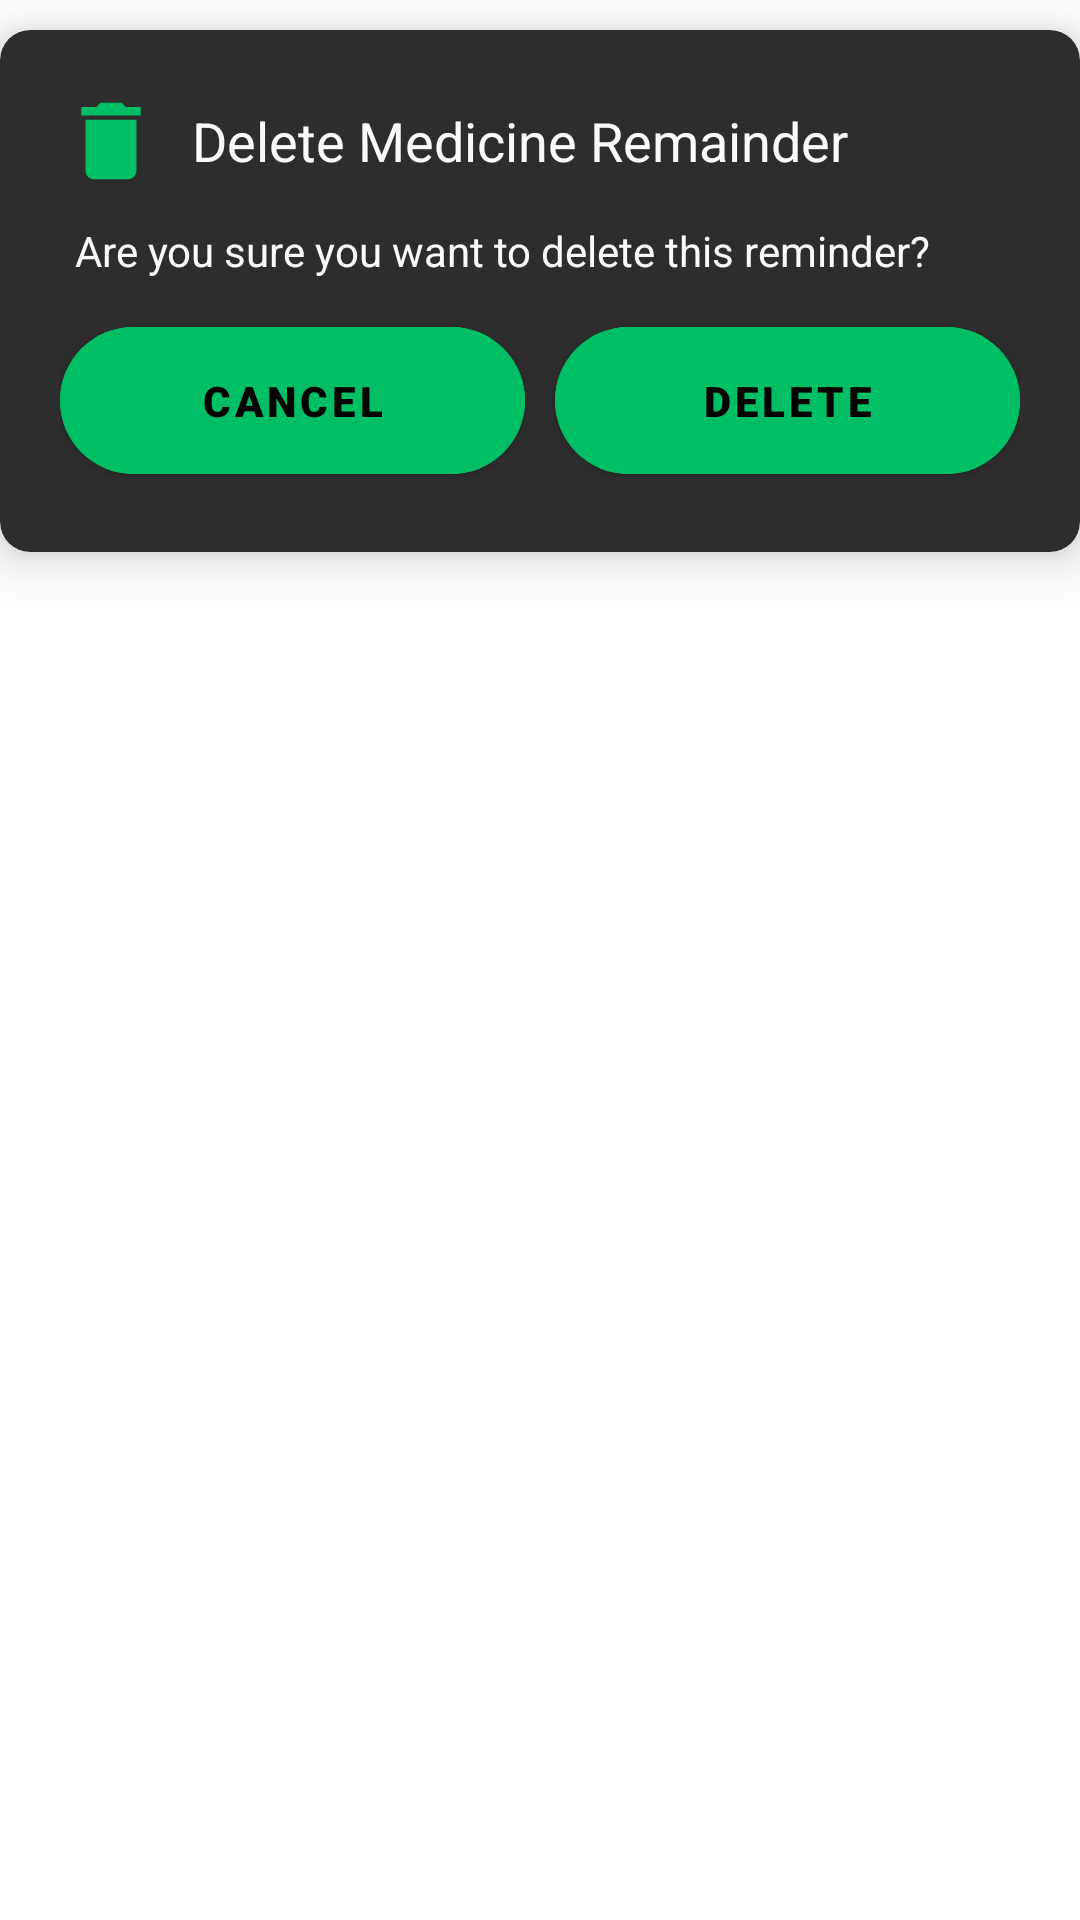

Here is an Android app screen rendered from its layout file. Give the layout XML and the strings, colors and styles it references.
<!-- AndroidManifest.xml: application theme Theme.Health_And_Fitness -->
<!-- res/layout/delete_custom_dialog.xml -->
<?xml version="1.0" encoding="utf-8"?>
<androidx.appcompat.widget.LinearLayoutCompat xmlns:android="http://schemas.android.com/apk/res/android"
    xmlns:app="http://schemas.android.com/apk/res-auto"
    android:layout_width="match_parent"
    android:layout_height="wrap_content"
    android:layout_gravity="center"
    android:layout_marginStart="20dp"
    android:layout_marginEnd="20dp"
    android:orientation="vertical">

    <com.google.android.material.card.MaterialCardView
        android:layout_width="match_parent"
        android:layout_height="wrap_content"
        android:layout_marginTop="10dp"
        android:layout_marginBottom="10dp"
        android:backgroundTint="@color/lblack"
        app:cardCornerRadius="10dp"
        app:cardElevation="10dp">

        <androidx.appcompat.widget.LinearLayoutCompat
            android:layout_width="match_parent"
            android:layout_height="wrap_content"
            android:layout_marginTop="20dp"
            android:layout_marginBottom="20dp"
            android:orientation="vertical">

            <androidx.appcompat.widget.LinearLayoutCompat
                android:layout_width="match_parent"
                android:layout_height="wrap_content"
                android:orientation="horizontal">

                <ImageView
                    android:layout_width="wrap_content"
                    android:layout_height="wrap_content"
                    android:layout_marginStart="20dp"
                    android:src="@drawable/ic_delete" />

                <TextView
                    android:layout_width="match_parent"
                    android:layout_height="wrap_content"
                    android:layout_gravity="center"
                    android:layout_marginStart="10dp"
                    android:layout_marginEnd="10dp"
                    android:text="@string/delete_medicine_remainder"
                    android:textAppearance="?android:textAppearanceMedium"
                    android:textColor="@color/white" />

            </androidx.appcompat.widget.LinearLayoutCompat>

            <TextView
                android:layout_width="match_parent"
                android:layout_height="wrap_content"
                android:layout_gravity="center"
                android:layout_marginStart="20dp"
                android:layout_marginTop="10dp"
                android:layout_marginEnd="10dp"
                android:text="@string/are_you_sure_you_want_to_delete_this_reminder"
                android:textAppearance="?android:textAppearanceSmall"
                android:textColor="@color/white" />
            <androidx.appcompat.widget.LinearLayoutCompat
                android:layout_width="match_parent"
                android:layout_height="wrap_content"
                android:orientation="horizontal"
                android:weightSum="2"
                android:layout_marginStart="20dp"
                android:layout_marginEnd="20dp"
                android:layout_marginTop="10dp">

                <com.google.android.material.button.MaterialButton
                    android:id="@+id/btn_mremainder_cancel"
                    android:layout_width="match_parent"
                    android:layout_height="wrap_content"
                    android:layout_weight="1"
                    android:layout_marginEnd="5dp"
                    android:backgroundTint="@color/green"
                    android:fontFamily="sans-serif-black"
                    android:padding="15dp"
                    android:text="@string/cancel"
                    android:textColor="@color/black"
                    android:textSize="14sp"
                    app:cornerRadius="30dp" />

                <com.google.android.material.button.MaterialButton
                    android:id="@+id/btn_mremainder_delete"
                    android:layout_width="match_parent"
                    android:layout_height="wrap_content"
                    android:layout_weight="1"
                    android:layout_marginStart="5dp"
                    android:backgroundTint="@color/green"
                    android:fontFamily="sans-serif-black"
                    android:padding="15dp"
                    android:text="@string/delete"
                    android:textColor="@color/black"
                    android:textSize="14sp"
                    app:cornerRadius="30dp" />

            </androidx.appcompat.widget.LinearLayoutCompat>
        </androidx.appcompat.widget.LinearLayoutCompat>


    </com.google.android.material.card.MaterialCardView>


</androidx.appcompat.widget.LinearLayoutCompat>
<!-- resources referenced by this layout -->
<resources>
  <color name="black">#FF000000</color>
  <color name="green">#00BE64</color>
  <color name="lblack">#2D2D2D</color>
  <color name="white">#FAFAFA</color>
  <!-- drawable ic_delete (drawable) -->
  <vector xmlns:android="http://schemas.android.com/apk/res/android"
      android:width="34dp"
      android:height="34dp"
      android:viewportWidth="48"
      android:viewportHeight="48">
    <path
        android:fillColor="@color/green"
        android:pathData="M12,38c0,2.21 1.79,4 4,4h16c2.21,0 4,-1.79 4,-4V14H12v24zM38,8h-7l-2,-2H19l-2,2h-7v4h28V8z"/>
  </vector>
  <string name="are_you_sure_you_want_to_delete_this_reminder">Are you sure you want to delete this reminder?</string>
  <string name="cancel">Cancel</string>
  <string name="delete">Delete</string>
  <string name="delete_medicine_remainder">Delete Medicine Remainder</string>
  <style name="Theme.Health_And_Fitness" parent="Theme.MaterialComponents.DayNight.DarkActionBar">
          
          <item name="colorPrimary">@color/green</item>
          <item name="colorPrimaryVariant">@color/black</item>
          <item name="colorOnPrimary">@color/lblack</item>
          <item name="colorPrimaryContainer">@color/white</item>
          
          <item name="colorSecondary">@color/green</item>
          <item name="colorSecondaryVariant">@color/teal_700</item>
          <item name="colorOnSecondary">@color/black</item>
          
          <item name="android:statusBarColor">?attr/colorPrimaryVariant</item>
          
          <item name="android:navigationBarColor">@color/black</item>
          <item name="alertDialogTheme">@style/Theme.Health_And_Fitness.MaterialAlertDialog</item>
      </style>
  <color name="teal_700">#FF018786</color>
  <style name="Theme.Health_And_Fitness.MaterialAlertDialog" parent="@style/ThemeOverlay.MaterialComponents.MaterialAlertDialog">
          <item name="dialogCornerRadius">10dp</item>
  
      </style>
</resources>
